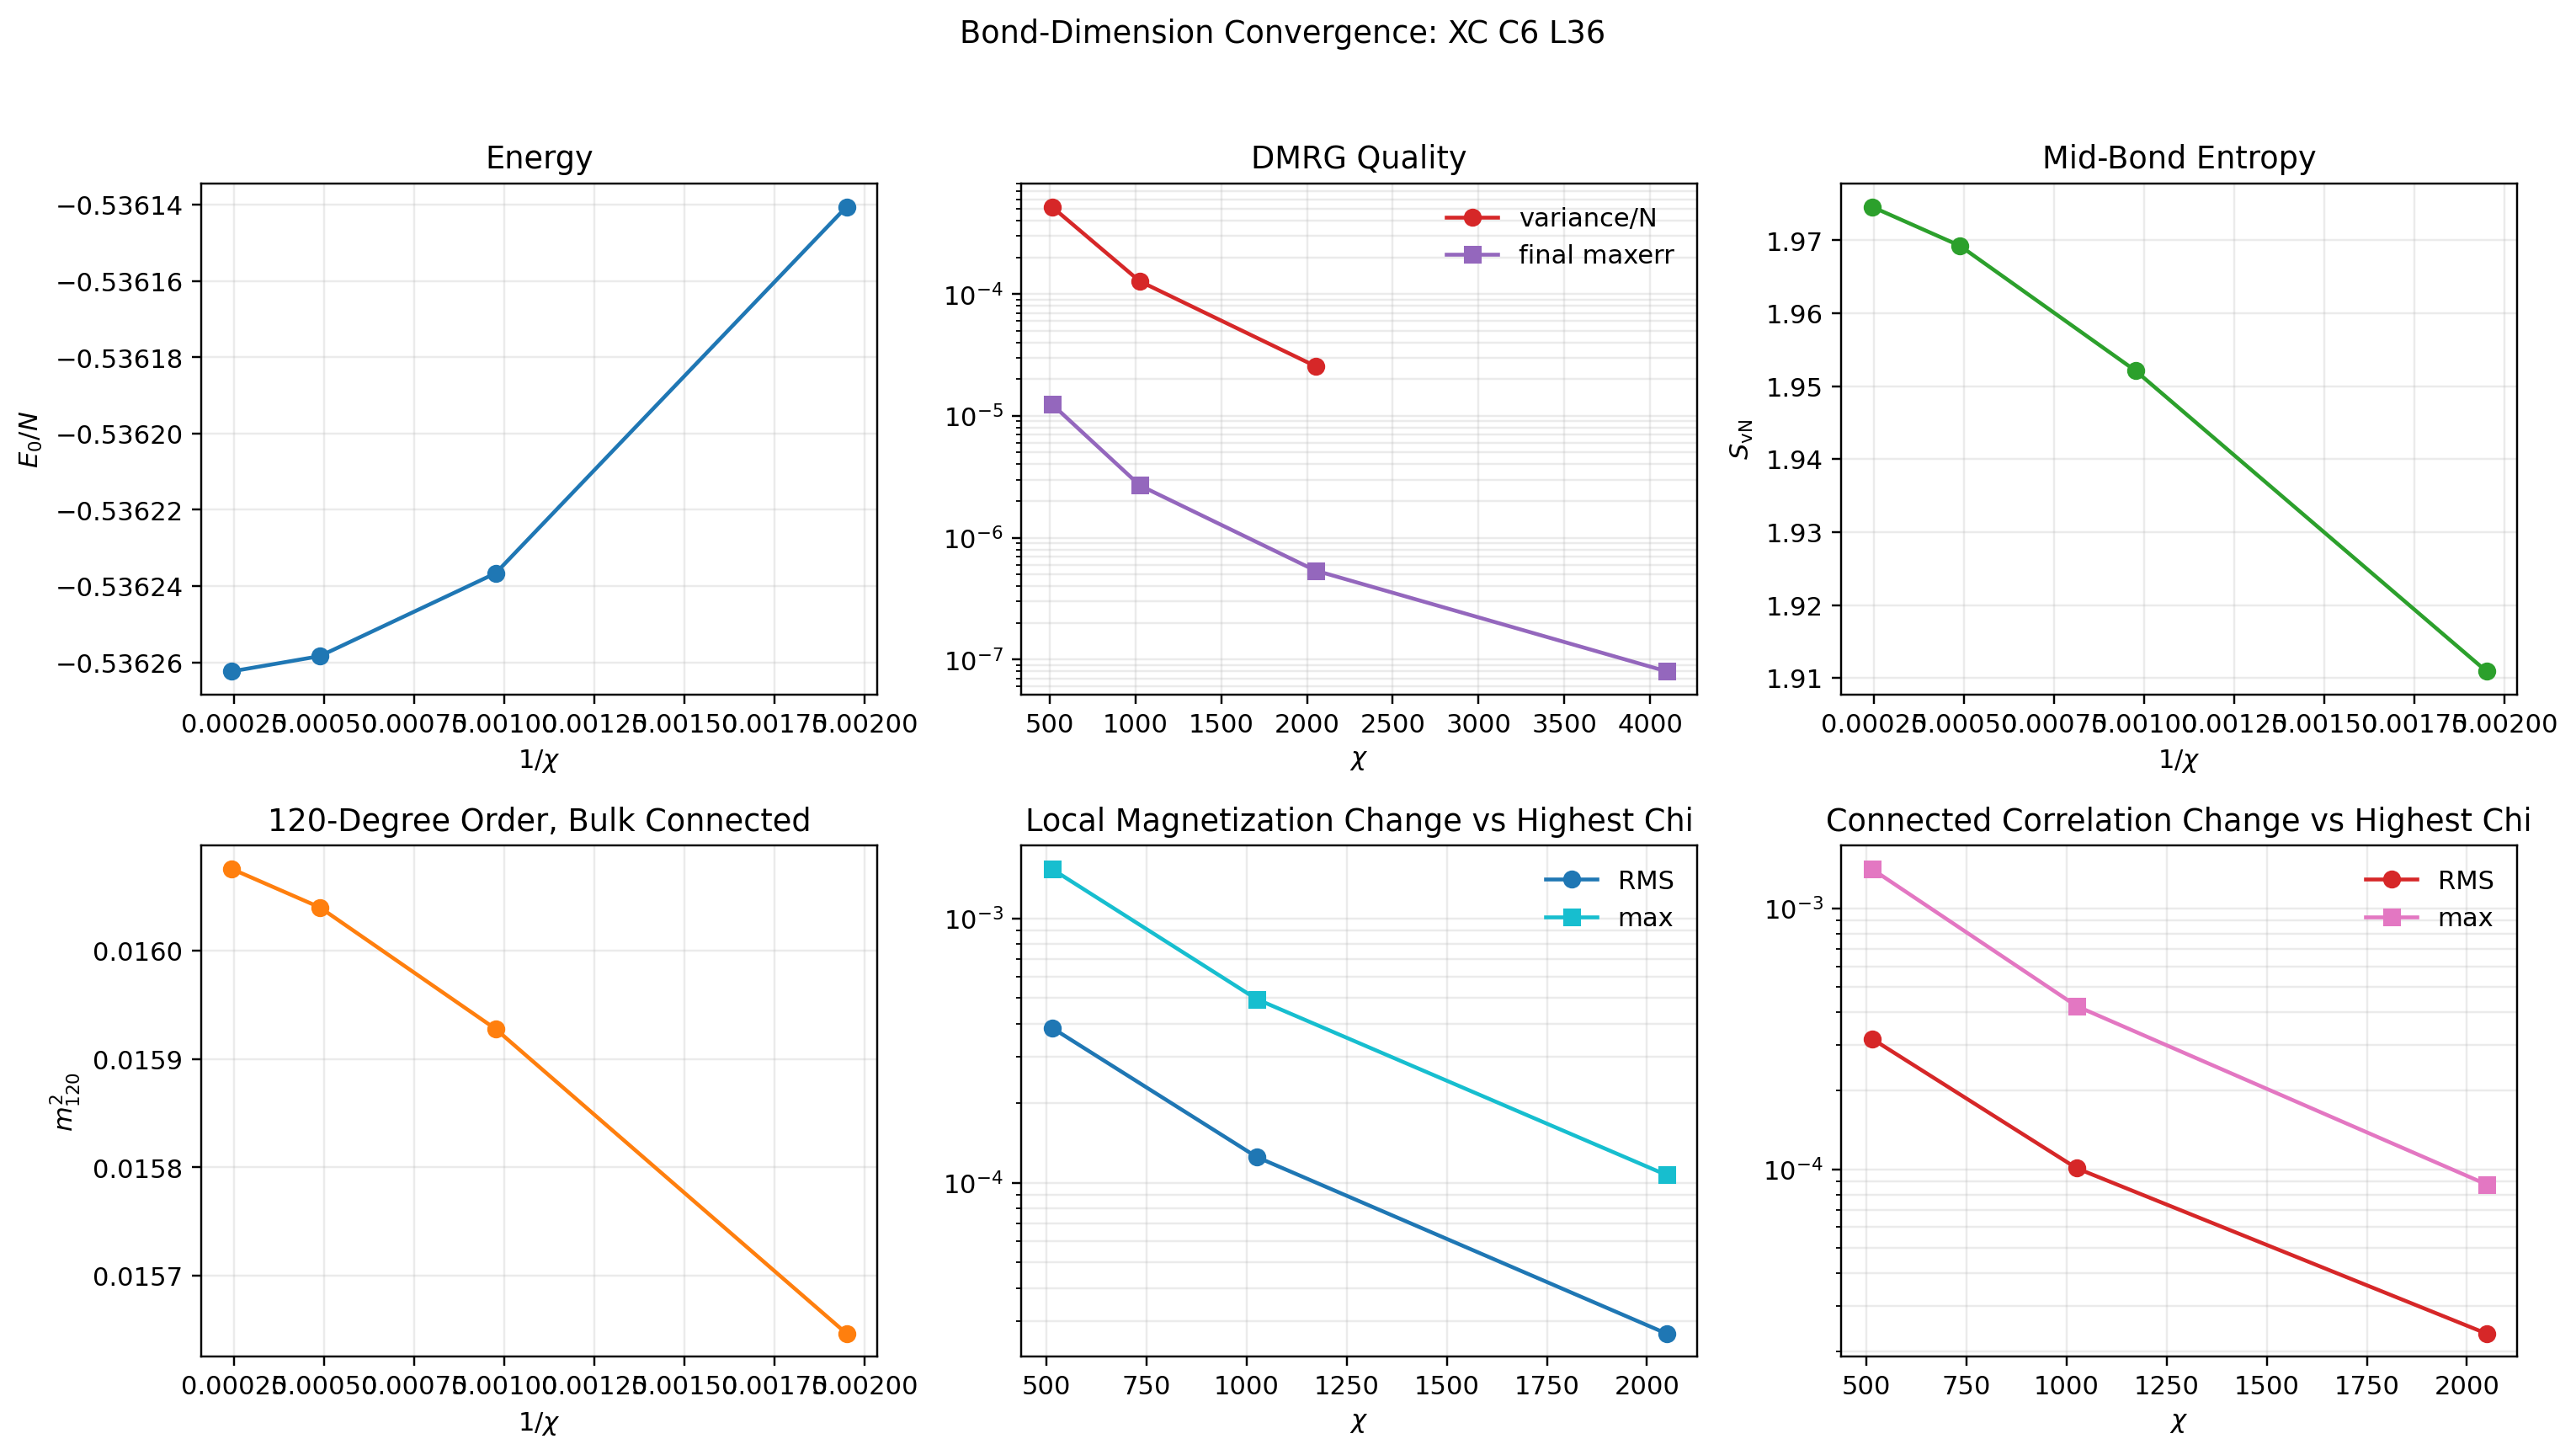

The file beside this chart, header and first rows:
chi, E0, E_per_site, S, final_maxerr, energy_variance, energy_variance_per_site, m1202_bulk_connected, m120_bulk_connected, m1202_full_connected, m1202_offdiag_bulk_connected, best_K, rms_dZ_to_highest_chi, max_dZ_to_highest_chi, rms_dCconn_to_highest_chi, max_dCconn_to_highest_chi, path
513, -115.8, -0.5361, 1.911, 1.2483593593333343e-05, 0.1124, 0.0005203, 0.01565, 0.1251, 0.01201, 0.01125, K2, 0.0003859, 0.001537, 0.0003168, 0.001418, processed_data\ground_state_search_C6_L3…
1025, -115.8, -0.5362, 1.952, 2.6881712910558742e-06, 0.0275, 0.0001273, 0.01593, 0.1262, 0.01222, 0.01153, K2, 0.0001252, 0.0004948, 0.0001009, 0.0004221, processed_data\ground_state_search_C6_L3…
2049, -115.8, -0.5363, 1.969, 5.3744133620235792e-07, 0.005527, 2.5586741803299111e-05, 0.01604, 0.1266, 0.01231, 0.01165, K2, 2.6913932519117797e-05, 0.0001071, 2.3430337214631718e-05, 8.7507991573781974e-05, processed_data\ground_state_search_C6_L3…
4096, -115.8, -0.5363, 1.975, 7.9949361058049493e-08, NaN, NaN, 0.01608, 0.1268, 0.01234, 0.01168, K2, 0, 0, 0, 0, processed_data\ground_state_search_C6_L3…
